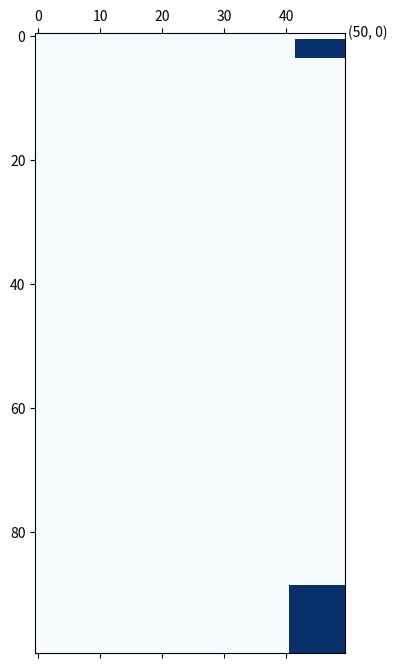
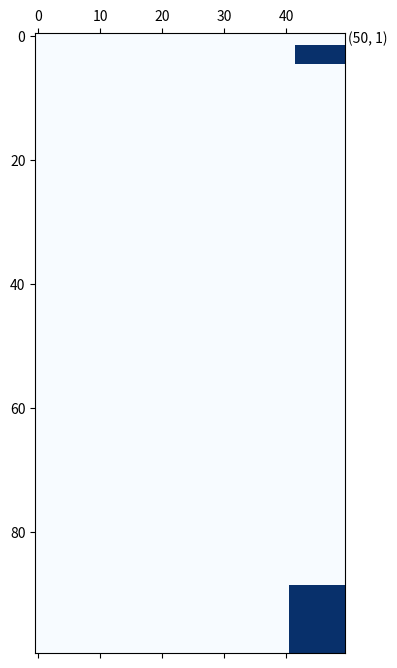
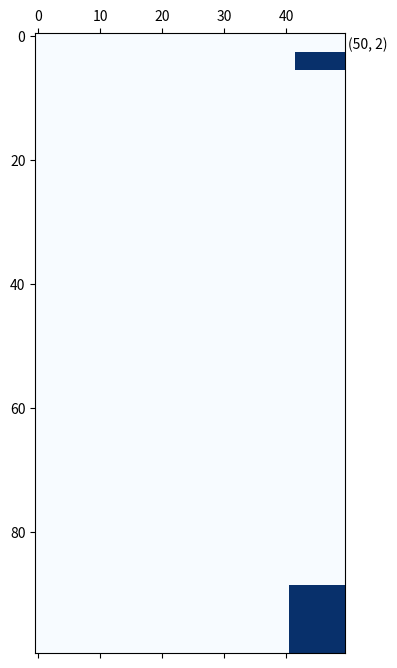
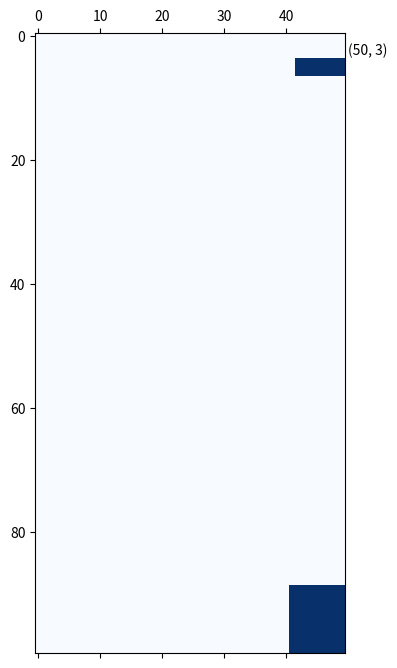
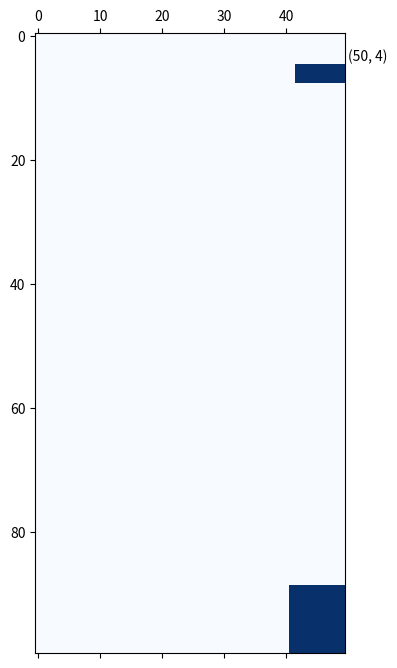
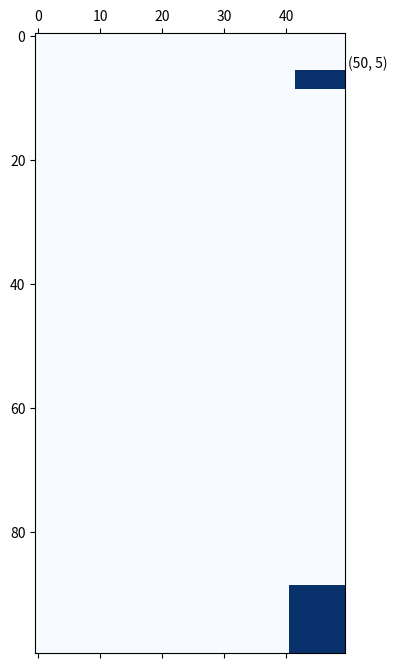
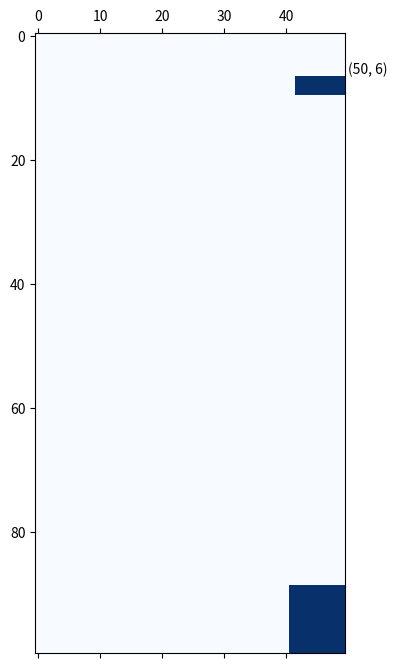
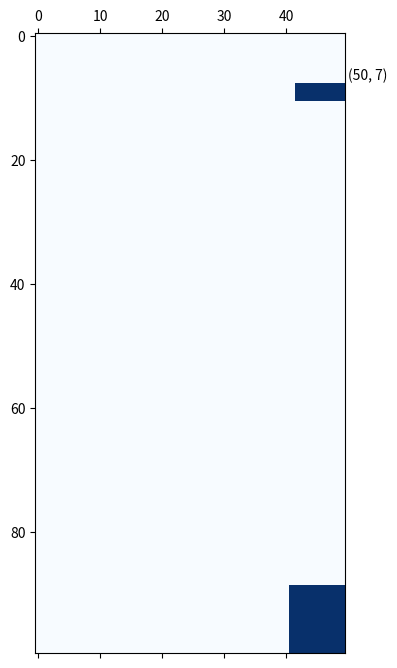
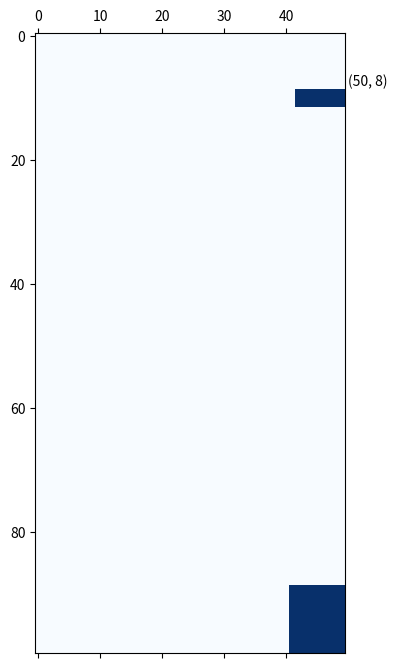
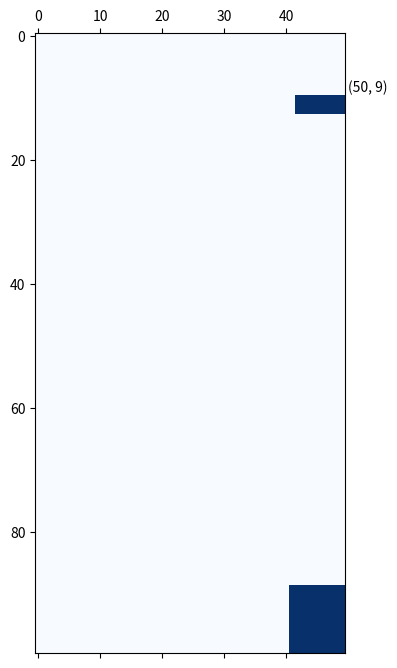
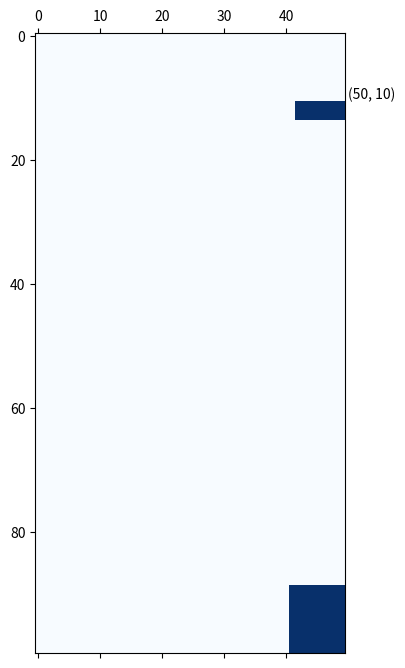
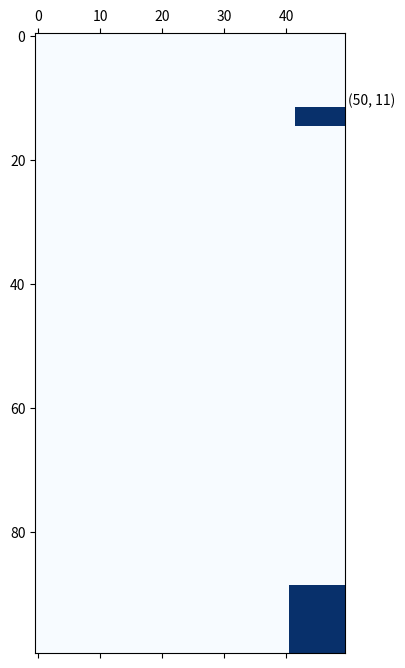
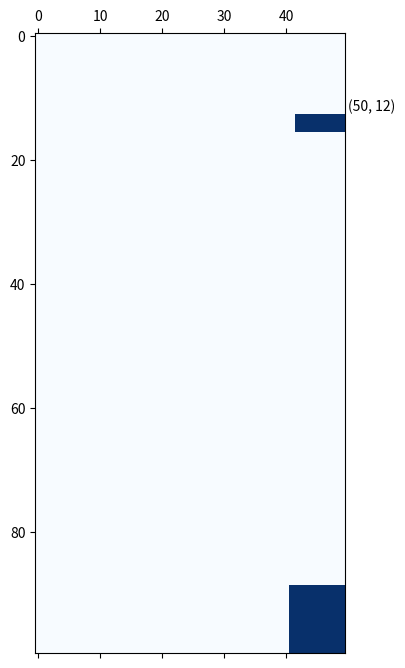
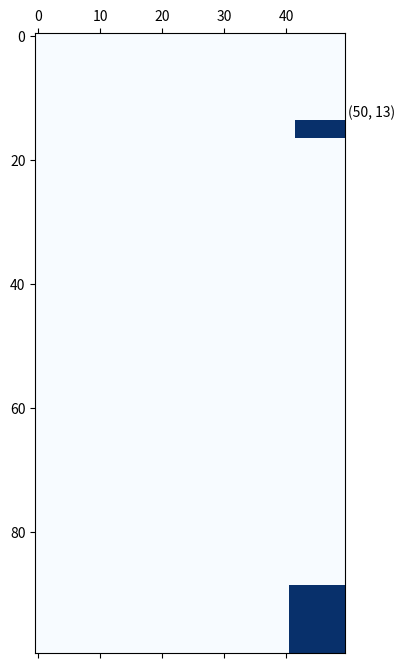
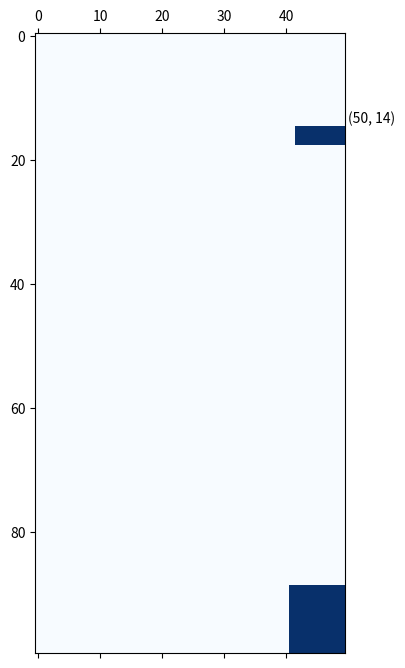
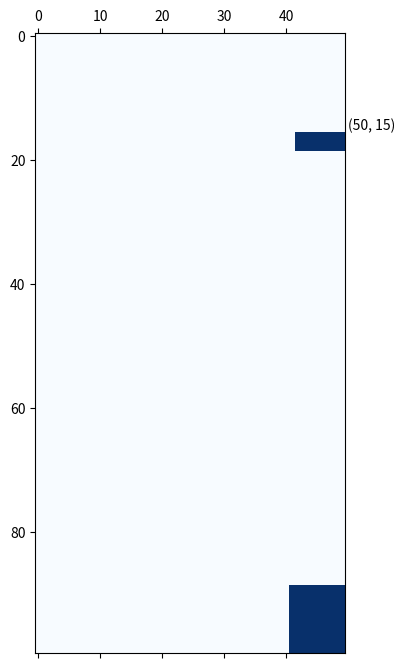

The script that saved these images, in order:
import numpy as np
import matplotlib.pyplot as plt
import itertools

BIN_HEIGHT = 100
BIN_WIDTH = 50
NUM_POINTS = 5 # determines number of rectangles: NUM_RECTANGLES = (NUM_POINTS + 1) ** 2

def create_rectangles(shuffle=True, rotate=False):
    xs = [i for i in range(1,BIN_WIDTH)]
    ys = [i for i in range(1,BIN_HEIGHT)]
    x_coords = [0, BIN_WIDTH]
    y_coords = [0, BIN_HEIGHT]

    for point in range(NUM_POINTS):
        x, y = np.random.choice(xs), np.random.choice(ys)
        xs.remove(x)
        ys.remove(y)
        
        x_coords.append(x)
        y_coords.append(y)

    x_coords = sorted(x_coords)
    y_coords = sorted(y_coords)
    widths = [x_coords[i+1] - x_coords[i] for i in range(NUM_POINTS+1)]
    heights = [y_coords[i+1] - y_coords[i] for i in range(NUM_POINTS+1)]
    rectangles = list(itertools.product(widths, heights))
    
    if shuffle:
        np.random.shuffle(rectangles)
    if rotate:
        num_rotations = np.random.randint((NUM_POINTS+1)**2)
        for i in range(num_rotations):
            x = rectangles.pop(0)
            width, height = x[0], x[1]
            rectangles.append((height, width))
    return rectangles

# In 10000 iterations, for BIN_HEIGHT = 1000, BIN_WIDTH = 500 produces:
# mean min area: 11
# median min area: 6
# mean max area: 21824
# median max area: 20211
# Note: the number of rectangles produced = (num_points + 1)^2

# Problem version 1: Given single bin, how much of the bin's area can be used?
# Placement
# Bottom left: start piece in top right of bin (outside of shape); push down until collision, left until collision, repeat until stable condition

'''
Initialise bin object (zero-matrix) with piece in bottom left (small 1's)
'''
items = create_rectangles()
initial_piece = items.pop()
print(initial_piece)

object = np.zeros((BIN_HEIGHT, BIN_WIDTH))
# object[BIN_HEIGHT-initial_piece[1]:BIN_HEIGHT, :initial_piece[0]] +=1 
object[BIN_HEIGHT-initial_piece[1]:BIN_HEIGHT, BIN_WIDTH - initial_piece[0]:BIN_WIDTH] +=1 
# print(np.count_nonzero(object==0))

# BOTTOM LEFT PLACEMENT HEURISTIC
while len(items) > 0:
    piece = items.pop()
    print(piece)
    object[:piece[1], BIN_WIDTH-piece[0]:BIN_WIDTH] +=1 
    
    # If doesn't fit (check for >1 values), return error signal and break out of loop
    if 2 in object[:piece[1], BIN_WIDTH-piece[0]:BIN_WIDTH]:
        object[:piece[1], BIN_WIDTH-piece[0]:BIN_WIDTH] -= 1
        print(f'Could not fit in piece {piece}') 
        break
    
    start_position = (BIN_WIDTH, 0)
    current_position = (BIN_WIDTH, 0)
    # Down movement

    while current_position[1] < BIN_HEIGHT-piece[1]:
        print(current_position)
        object[current_position[1], current_position[0]-piece[0]:current_position[0]] = 0
        object[current_position[1] + piece[1], current_position[0]-piece[0]:current_position[0]] += 1
        plt.matshow(object, cmap='Blues')
        plt.text(current_position[0], current_position[1], f"{current_position}")
        plt.show()
        if 2 in object[current_position[1] + piece[1], current_position[0]-piece[0]:current_position[0]]:
            object[current_position[1] + piece[1], current_position[0]-piece[0]:current_position[0]] -= 1
            # Move object up
            object[current_position[1], current_position[0]-piece[0]:current_position[0]] += 1
            object[current_position[1] + piece[1], current_position[0]-piece[0]:current_position[0]] -= 1
            break
        

        # If there are any values greater than 1 in bottom row
            # Increment row above by 1
            # Decrement bottom row by 1
            #break
        current_position = (current_position[0], current_position[1]+1)

        
    
    # LEFT MOVEMENT
    # While true:
        # Set right col to 0's
        # Increment cols underneath by 1
        # If there col any values greater than 1 in left col
            # Increment col to right by 1
            # Decrement left col by 1

    # if position == current_position:
        # end_flag = True

    

















